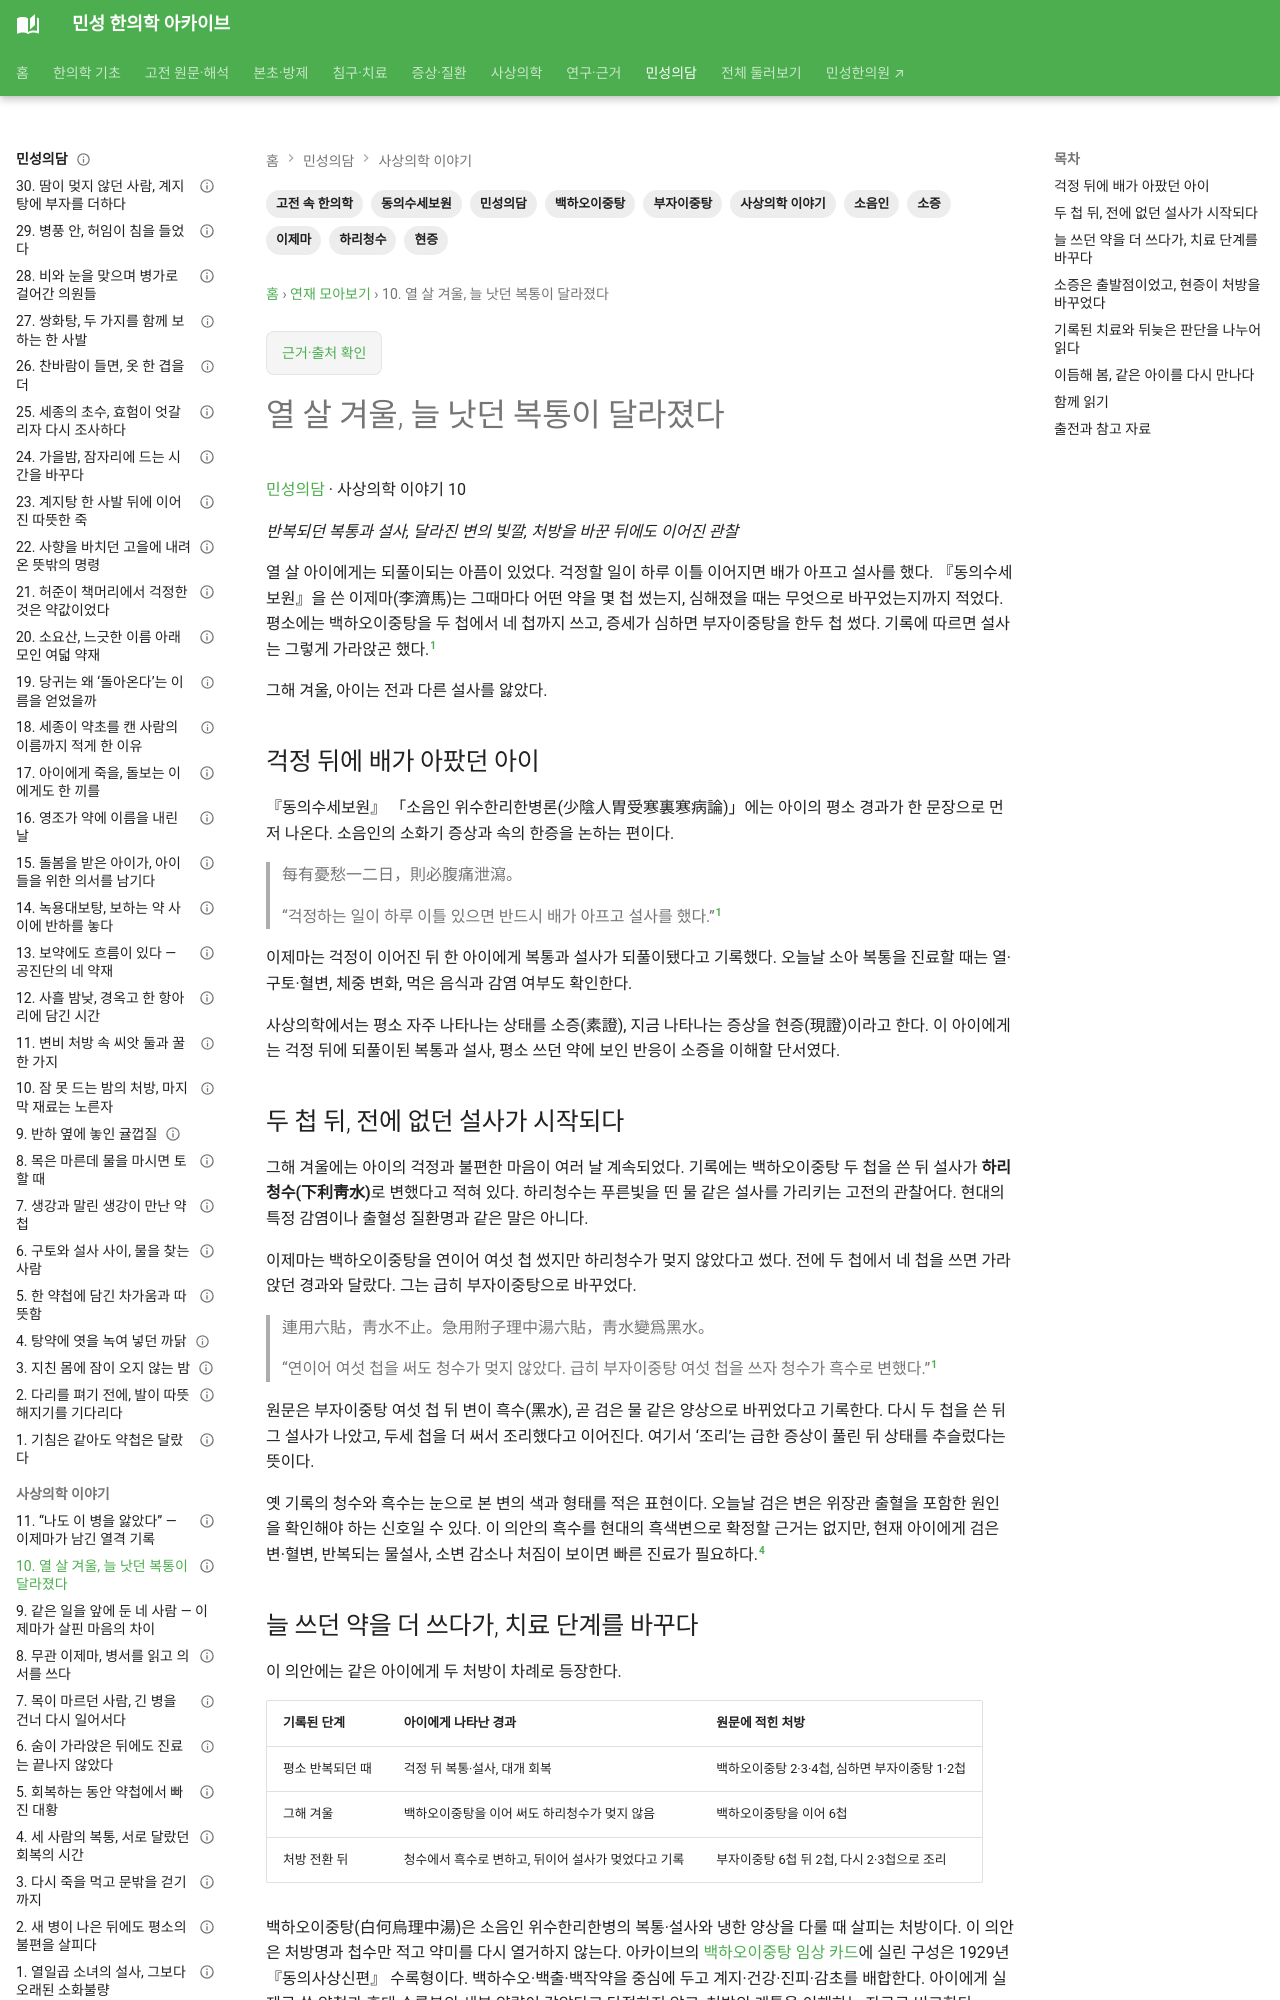

repository: joowon1111/minseong-korean-medicine-wiki · page: classical-stories/sasang/soeumin-watery-diarrhea-reassessment/index.html · generator: mkdocs

---
title: 열 살 겨울, 늘 낫던 복통이 달라졌다
description: 동의수세보원 소음인 열 살 아이의 의안에서 반복되던 복통·설사와 하리청수, 백하오이중탕에서 부자이중탕으로 바뀐 치료, 이듬해 봄까지 이어진 관찰을 읽습니다.
tags: [민성의담, 고전 속 한의학, 사상의학 이야기, 동의수세보원, 이제마, 소음인, 소증, 현증, 하리청수, 백하오이중탕, 부자이중탕]
status: 검토완료
---

# 열 살 겨울, 늘 낫던 복통이 달라졌다

[민성의담](../index.md) · 사상의학 이야기 10

*반복되던 복통과 설사, 달라진 변의 빛깔, 처방을 바꾼 뒤에도 이어진 관찰*

열 살 아이에게는 되풀이되는 아픔이 있었다. 걱정할 일이 하루 이틀 이어지면 배가 아프고 설사를 했다. 『동의수세보원』을 쓴 이제마(李濟馬)는 그때마다 어떤 약을 몇 첩 썼는지, 심해졌을 때는 무엇으로 바꾸었는지까지 적었다. 평소에는 백하오이중탕을 두 첩에서 네 첩까지 쓰고, 증세가 심하면 부자이중탕을 한두 첩 썼다. 기록에 따르면 설사는 그렇게 가라앉곤 했다.[^primary]

그해 겨울, 아이는 전과 다른 설사를 앓았다.

## 걱정 뒤에 배가 아팠던 아이

『동의수세보원』 「소음인 위수한리한병론(少陰人胃受寒裏寒病論)」에는 아이의 평소 경과가 한 문장으로 먼저 나온다. 소음인의 소화기 증상과 속의 한증을 논하는 편이다.

> 每有憂愁一二日，則必腹痛泄瀉。
>
> “걱정하는 일이 하루 이틀 있으면 반드시 배가 아프고 설사를 했다.”[^primary]

이제마는 걱정이 이어진 뒤 한 아이에게 복통과 설사가 되풀이됐다고 기록했다. 오늘날 소아 복통을 진료할 때는 열·구토·혈변, 체중 변화, 먹은 음식과 감염 여부도 확인한다.

사상의학에서는 평소 자주 나타나는 상태를 소증(素證), 지금 나타나는 증상을 현증(現證)이라고 한다. 이 아이에게는 걱정 뒤에 되풀이된 복통과 설사, 평소 쓰던 약에 보인 반응이 소증을 이해할 단서였다.

## 두 첩 뒤, 전에 없던 설사가 시작되다

그해 겨울에는 아이의 걱정과 불편한 마음이 여러 날 계속되었다. 기록에는 백하오이중탕 두 첩을 쓴 뒤 설사가 **하리청수(下利靑水)**로 변했다고 적혀 있다. 하리청수는 푸른빛을 띤 물 같은 설사를 가리키는 고전의 관찰어다. 현대의 특정 감염이나 출혈성 질환명과 같은 말은 아니다.

이제마는 백하오이중탕을 연이어 여섯 첩 썼지만 하리청수가 멎지 않았다고 썼다. 전에 두 첩에서 네 첩을 쓰면 가라앉던 경과와 달랐다. 그는 급히 부자이중탕으로 바꾸었다.

> 連用六貼，靑水不止。急用附子理中湯六貼，靑水變爲黑水。
>
> “연이어 여섯 첩을 써도 청수가 멎지 않았다. 급히 부자이중탕 여섯 첩을 쓰자 청수가 흑수로 변했다.”[^primary]

원문은 부자이중탕 여섯 첩 뒤 변이 흑수(黑水), 곧 검은 물 같은 양상으로 바뀌었다고 기록한다. 다시 두 첩을 쓴 뒤 그 설사가 나았고, 두세 첩을 더 써서 조리했다고 이어진다. 여기서 ‘조리’는 급한 증상이 풀린 뒤 상태를 추슬렀다는 뜻이다.

옛 기록의 청수와 흑수는 눈으로 본 변의 색과 형태를 적은 표현이다. 오늘날 검은 변은 위장관 출혈을 포함한 원인을 확인해야 하는 신호일 수 있다. 이 의안의 흑수를 현대의 흑색변으로 확정할 근거는 없지만, 현재 아이에게 검은 변·혈변, 반복되는 물설사, 소변 감소나 처짐이 보이면 빠른 진료가 필요하다.[^safety]

## 늘 쓰던 약을 더 쓰다가, 치료 단계를 바꾸다

이 의안에는 같은 아이에게 두 처방이 차례로 등장한다.

| 기록된 단계 | 아이에게 나타난 경과 | 원문에 적힌 처방 |
|---|---|---|
| 평소 반복되던 때 | 걱정 뒤 복통·설사, 대개 회복 | 백하오이중탕 2·3·4첩, 심하면 부자이중탕 1·2첩 |
| 그해 겨울 | 백하오이중탕을 이어 써도 하리청수가 멎지 않음 | 백하오이중탕을 이어 6첩 |
| 처방 전환 뒤 | 청수에서 흑수로 변하고, 뒤이어 설사가 멎었다고 기록 | 부자이중탕 6첩 뒤 2첩, 다시 2·3첩으로 조리 |

백하오이중탕(白何烏理中湯)은 소음인 위수한리한병의 복통·설사와 냉한 양상을 다룰 때 살피는 처방이다. 이 의안은 처방명과 첩수만 적고 약미를 다시 열거하지 않는다. 아카이브의 [백하오이중탕 임상 카드](../../sasang-formula-cards/baekhao-ijung-tang.md)에 실린 구성은 1929년 『동의사상신편』 수록형이다. 백하수오·백출·백작약을 중심에 두고 계지·건강·진피·감초를 배합한다. 아이에게 실제로 쓴 약첩과 후대 수록본의 세부 약량이 같았다고 단정하지 않고, 처방의 계통을 이해하는 자료로 비교한다.

부자이중탕(附子理中湯)은 이름 그대로 이중탕 계열에 부자(附子)를 더한 처방이다. 부자는 전통적으로 깊은 한증과 쇠약을 다루는 약재이지만, 독성이 있어 포제와 전탕, 용량 판단이 필요하다. 원문은 아이에게 쓴 부자이중탕의 전체 구성을 적지 않았다. 따라서 훗날의 [관계부자이중탕 임상 카드](../../sasang-formula-cards/gwangye-buja-ijung-tang.md)에 실린 관계·부자·인삼 등의 배합을 이 의안의 약첩과 그대로 합치지 않는다.
